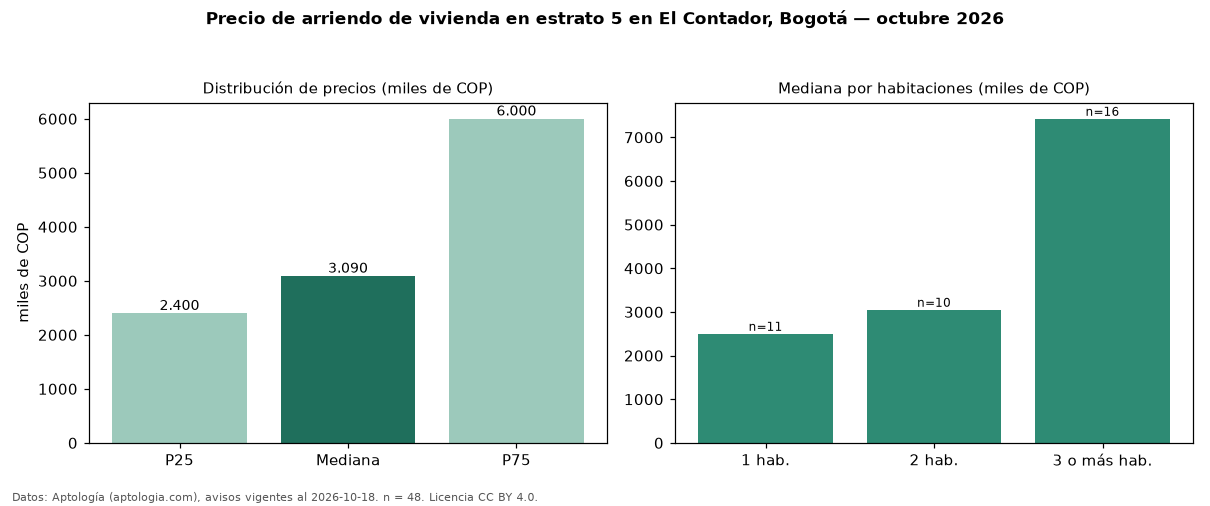

The file beside this chart, header and first rows:
seccion, metrica, valor, moneda, n
precio, p25, 2400000, COP, 48
precio, mediana, 3090000, COP, 48
precio, p75, 6000000, COP, 48
precio, minimo, 1600000, COP, 48
precio, maximo, 14000000, COP, 48
m2, mediana_precio_m2, 43571, COP, 48
m2, area_mediana_m2, 66.5, m2, 48
admin, mediana_admin_mes, 500000, COP, 19
banos, mediana_banos, 2.0, , 
parqueadero, pct_con_parqueadero, 92.9, %, 42
estrato, estrato_mas_frecuente, 5, , 48
habitaciones, 1, 2500000, COP, 11
habitaciones, 2, 3050000, COP, 10
habitaciones, 3+, 7425000, COP, 16
fuente, fecha_datos, 2026-10-18, , 
fuente, atribucion, https://www.aptologia.com/arriendo/bogot…, , 
fuente, licencia, CC BY 4.0, , 
